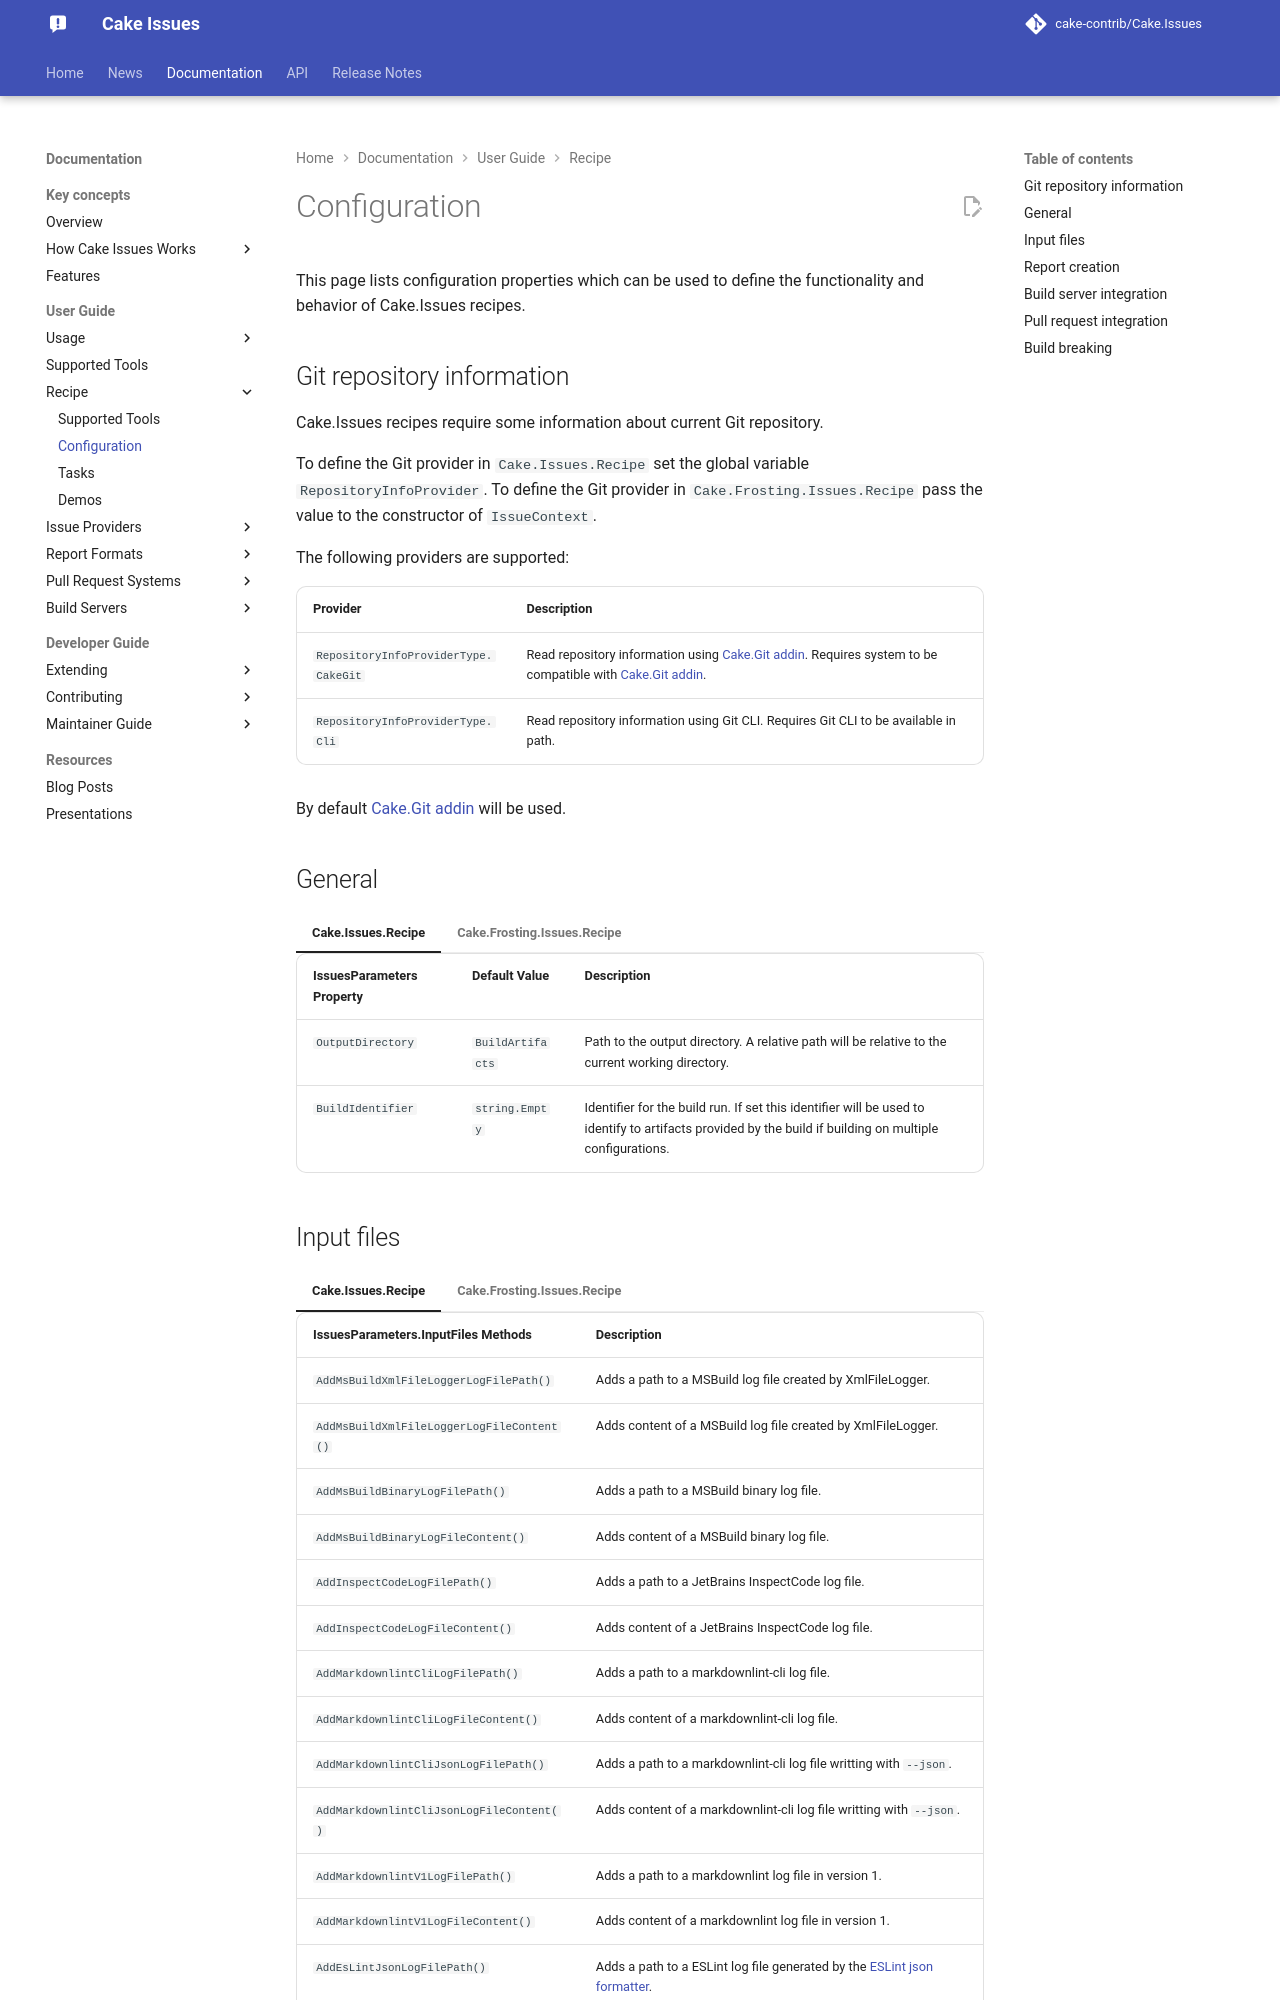

repository: cake-contrib/Cake.Issues · page: 7.0.0-beta.1/documentation/recipe/configuration/index.html · generator: mkdocs

---
title: Configuration
description: Available parameters to configure Cake.Issues recipes.
---

This page lists configuration properties which can be used to define the functionality
and behavior of Cake.Issues recipes.

## Git repository information

Cake.Issues recipes require some information about current Git repository.

To define the Git provider in `Cake.Issues.Recipe` set the global variable `RepositoryInfoProvider`.
To define the Git provider in `Cake.Frosting.Issues.Recipe` pass the value to the constructor of `IssueContext`.

The following providers are supported:

| Provider                             | Description                                                                                                 |
|--------------------------------------|-------------------------------------------------------------------------------------------------------------|
| `RepositoryInfoProviderType.CakeGit` | Read repository information using [Cake.Git addin](https://cakebuild.net/extensions/cake-git/){target="_blank"}. Requires system to be compatible with [Cake.Git addin](https://cakebuild.net/extensions/cake-git/){target="_blank"}. |
| `RepositoryInfoProviderType.Cli`     | Read repository information using Git CLI. Requires Git CLI to be available in path.                        |

By default [Cake.Git addin](https://cakebuild.net/extensions/cake-git/){target="_blank"} will be used.

## General

=== "Cake.Issues.Recipe"

    | IssuesParameters Property | Default Value    | Description                                                                                                                                              |
    |---------------------------|------------------|----------------------------------------------------------------------------------------------------------------------------------------------------------|
    | `OutputDirectory`         | `BuildArtifacts` | Path to the output directory. A relative path will be relative to the current working directory.                                                         |
    | `BuildIdentifier`         | `string.Empty`   | Identifier for the build run. If set this identifier will be used to identify to artifacts provided by the build if building on multiple configurations. |

=== "Cake.Frosting.Issues.Recipe"

    | IssuesContext.Parameters Property | Default Value    | Description                                                                                                                                              |
    |-----------------------------------|------------------|----------------------------------------------------------------------------------------------------------------------------------------------------------|
    | `OutputDirectory`                 | `BuildArtifacts` | Path to the output directory. A relative path will be relative to the current working directory.                                                         |
    | `BuildIdentifier`                 | `string.Empty`   | Identifier for the build run. If set this identifier will be used to identify to artifacts provided by the build if building on multiple configurations. |

## Input files

=== "Cake.Issues.Recipe"

    | IssuesParameters.InputFiles Methods       | Description                                                                 |
    |-------------------------------------------|-----------------------------------------------------------------------------|
    | `AddMsBuildXmlFileLoggerLogFilePath()`    | Adds a path to a MSBuild log file created by XmlFileLogger.                 |
    | `AddMsBuildXmlFileLoggerLogFileContent()` | Adds content of a MSBuild log file created by XmlFileLogger.                |
    | `AddMsBuildBinaryLogFilePath()`           | Adds a path to a MSBuild binary log file.                                   |
    | `AddMsBuildBinaryLogFileContent()`        | Adds content of a MSBuild binary log file.                                  |
    | `AddInspectCodeLogFilePath()`             | Adds a path to a JetBrains InspectCode log file.                            |
    | `AddInspectCodeLogFileContent()`          | Adds content of a JetBrains InspectCode log file.                           |
    | `AddMarkdownlintCliLogFilePath()`         | Adds a path to a markdownlint-cli log file.                                 |
    | `AddMarkdownlintCliLogFileContent()`      | Adds content of a markdownlint-cli log file.                                |
    | `AddMarkdownlintCliJsonLogFilePath()`     | Adds a path to a markdownlint-cli log file writting with `--json`.          |
    | `AddMarkdownlintCliJsonLogFileContent()`  | Adds content of a markdownlint-cli log file writting with `--json`.         |
    | `AddMarkdownlintV1LogFilePath()`          | Adds a path to a markdownlint log file in version 1.                        |
    | `AddMarkdownlintV1LogFileContent()`       | Adds content of a markdownlint log file in version 1.                       |
    | `AddEsLintJsonLogFilePath()`              | Adds a path to a ESLint log file generated by the [ESLint json formatter](https://eslint.org/docs/user-guide/formatters/#json){target="_blank"}.  |
    | `AddEsLintJsonLogFileContent()`           | Adds content of a ESLint log file generated by the [ESLint json formatter](https://eslint.org/docs/user-guide/formatters/#json){target="_blank"}. |
    | `AddSarifLogFilePath()`                   | Adds a path to a SARIF log file.                                            |
    | `AddSarifLogFileContent()`                | Adds content of a SARIF log file.                                           |

=== "Cake.Frosting.Issues.Recipe"

    | IssuesContext.Parameters.InputFiles Methods | Description                                                                 |
    |---------------------------------------------|-----------------------------------------------------------------------------|
    | `AddMsBuildXmlFileLoggerLogFilePath()`      | Adds a path to a MSBuild log file created by XmlFileLogger.                 |
    | `AddMsBuildXmlFileLoggerLogFileContent()`   | Adds content of a MSBuild log file created by XmlFileLogger.                |
    | `AddMsBuildBinaryLogFilePath()`             | Adds a path to a MSBuild binary log file.                                   |
    | `AddMsBuildBinaryLogFileContent()`          | Adds content of a MSBuild binary log file.                                  |
    | `AddInspectCodeLogFilePath()`               | Adds a path to a JetBrains InspectCode log file.                            |
    | `AddInspectCodeLogFileContent()`            | Adds content of a JetBrains InspectCode log file.                           |
    | `AddMarkdownlintCliLogFilePath()`           | Adds a path to a markdownlint-cli log file.                                 |
    | `AddMarkdownlintCliLogFileContent()`        | Adds content of a markdownlint-cli log file.                                |
    | `AddMarkdownlintCliJsonLogFilePath()`       | Adds a path to a markdownlint-cli log file writting with `--json`.          |
    | `AddMarkdownlintCliJsonLogFileContent()`    | Adds content of a markdownlint-cli log file writting with `--json`.         |
    | `AddMarkdownlintV1LogFilePath()`            | Adds a path to a markdownlint log file in version 1.                        |
    | `AddMarkdownlintV1LogFileContent()`         | Adds content of a markdownlint log file in version 1.                       |
    | `AddEsLintJsonLogFilePath()`                | Adds a path to a ESLint log file generated by the [ESLint json formatter](https://eslint.org/docs/user-guide/formatters/#json){target="_blank"}.  |
    | `AddEsLintJsonLogFileContent()`             | Adds content of a ESLint log file generated by the [ESLint json formatter](https://eslint.org/docs/user-guide/formatters/#json){target="_blank"}. |
    | `AddSarifLogFilePath()`                     | Adds a path to a SARIF log file.                                            |
    | `AddSarifLogFileContent()`                  | Adds content of a SARIF log file.                                           |
